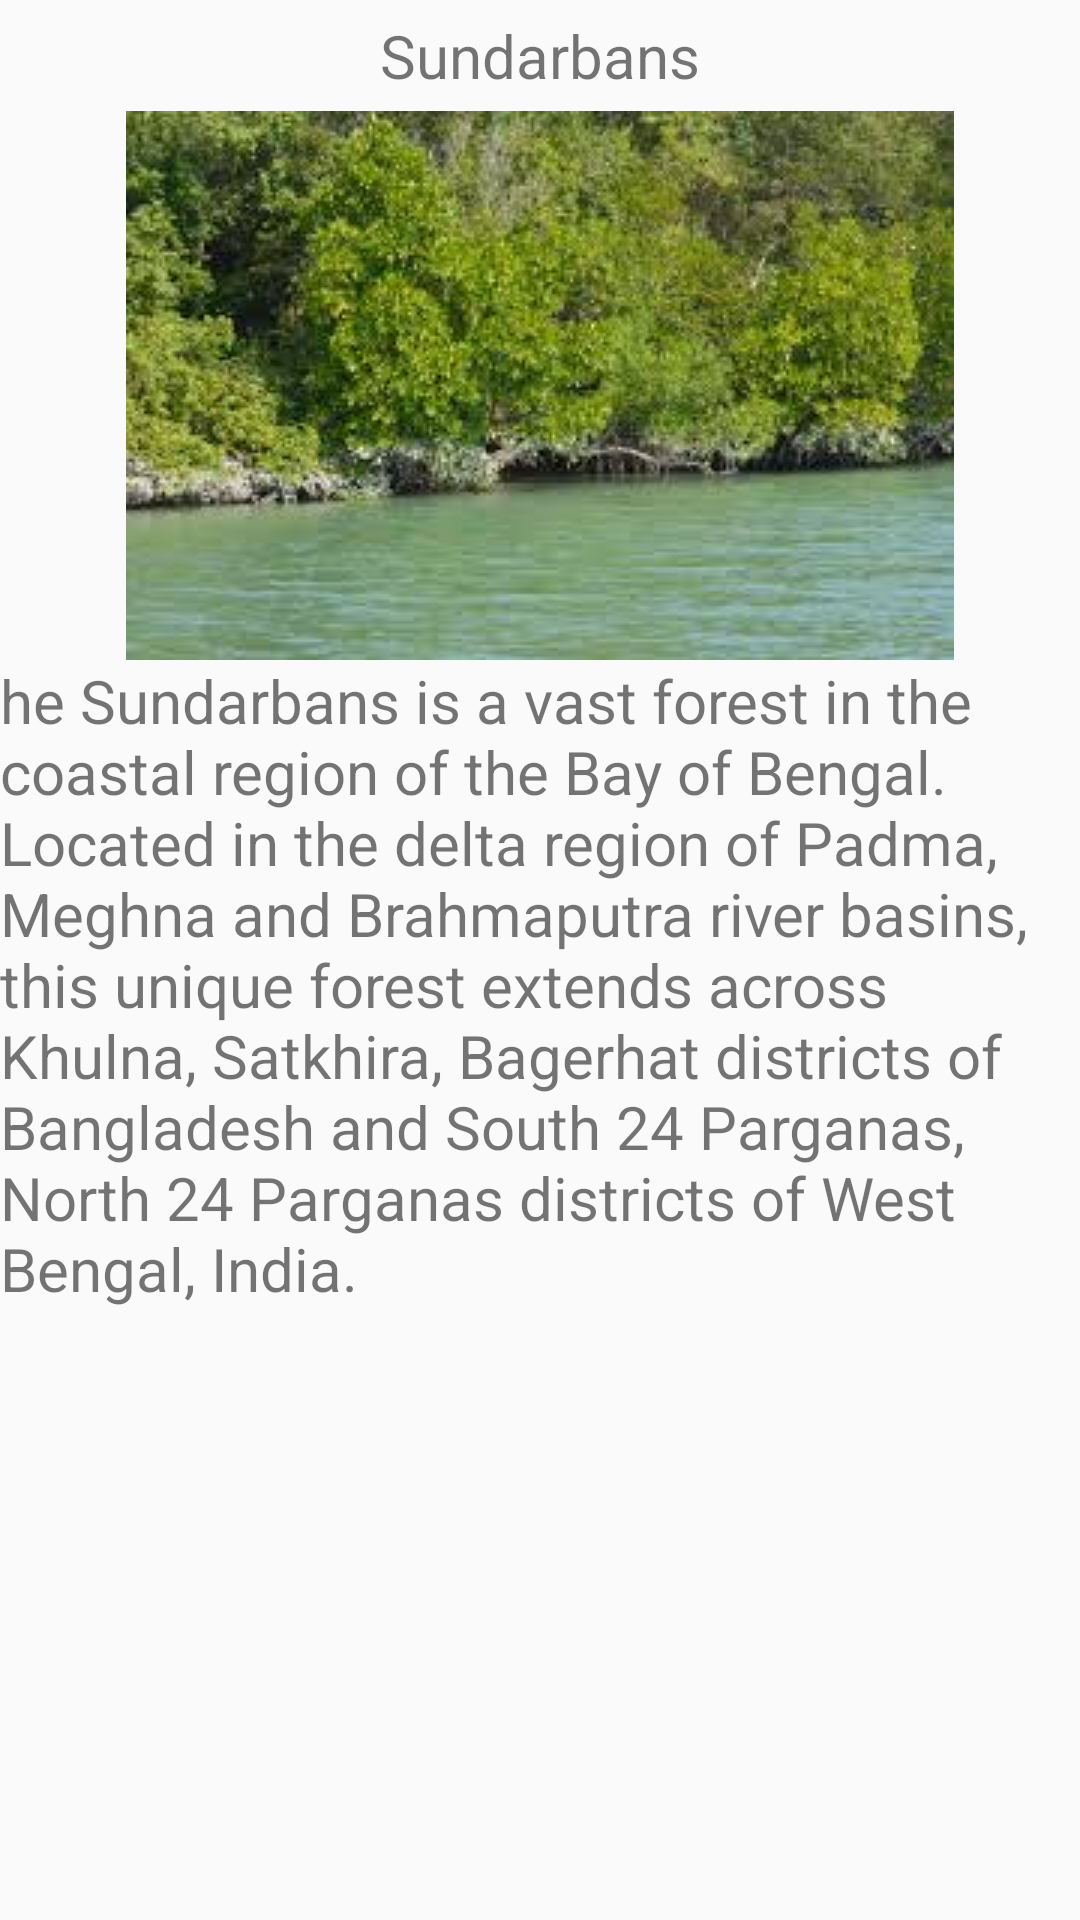

Here is an Android app screen rendered from its layout file. Give the layout XML and the strings, colors and styles it references.
<!-- AndroidManifest.xml: application theme AppTheme -->
<!-- res/layout/activity_khul.xml -->
<?xml version="1.0" encoding="utf-8"?>

<ScrollView xmlns:android="http://schemas.android.com/apk/res/android"
    xmlns:app="http://schemas.android.com/apk/res-auto"
    xmlns:tools="http://schemas.android.com/tools"
    android:layout_width="match_parent"
    android:layout_height="match_parent"
    android:layout_margin="10dp"
    android:orientation="vertical"
    tools:context="maker.app.tourtravelbd.dhaka">
    <LinearLayout
        android:orientation="vertical"
        android:layout_width="match_parent"
        android:layout_height="match_parent">

        <TextView
            android:textSize="20dp"
            android:padding="5dp"
            android:gravity="center"
            android:text="Sundarbans"
            android:layout_width="match_parent"
            android:layout_height="wrap_content" />
        <ImageView
            android:src="@drawable/s"
            
            android:layout_width="match_parent"
            android:layout_height="wrap_content" />

        <TextView
            android:text="he Sundarbans is a vast forest in the coastal region of the Bay of Bengal. Located in the delta region of Padma, Meghna and Brahmaputra river basins, this unique forest extends across Khulna, Satkhira, Bagerhat districts of Bangladesh and South 24 Parganas, North 24 Parganas districts of West Bengal, India."
            android:textSize="20dp"
            android:layout_width="match_parent"
            android:layout_height="wrap_content" />


    </LinearLayout>


</ScrollView>
<!-- resources referenced by this layout -->
<resources>
  <!-- drawable s: jpg bitmap (drawable, 12742 bytes) -->
  <style name="AppTheme" parent="Theme.AppCompat.Light.NoActionBar">
          
          <item name="colorPrimary">@color/colorPrimary</item>
          <item name="colorPrimaryDark">@color/colorPrimaryDark</item>
          <item name="colorAccent">@color/colorAccent</item>
      </style>
  <!-- not gathered from this repository: default colours our renderer supplied (Android Studio template values) -->
  <color name="colorPrimary">#FF6200EE</color>
  <color name="colorPrimaryDark">#FF3700B3</color>
  <color name="colorAccent">#FF03DAC5</color>
</resources>
